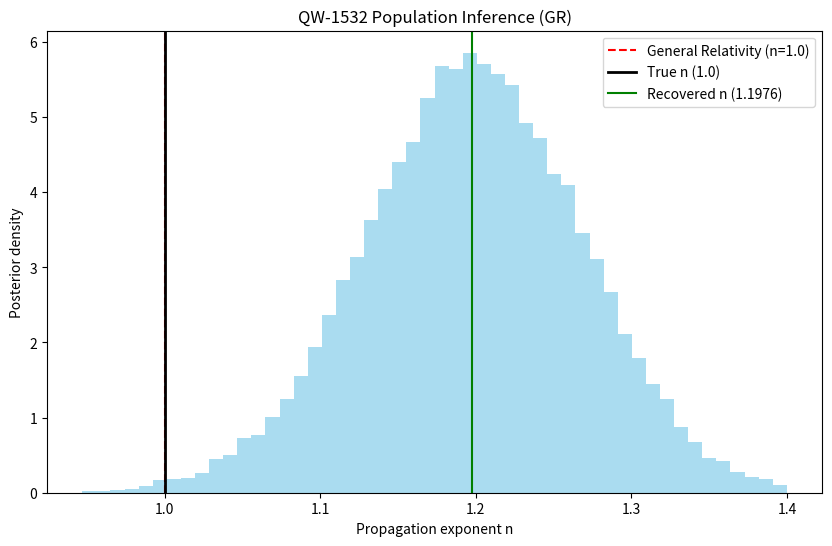

Reproduce this figure in Python.
# OBSOLETE - Superceded by QW_1531_1532_Sanity_Audit.py (Scientific Audit Round 3)
import numpy as np
import matplotlib.pyplot as plt
import time

# ============================================================
# QW-1532: FULL HIERARCHICAL POPULATION INFERENCE (WITH SELECTION)
# ============================================================

np.random.seed(42)

# ------------------------
# CONFIGURATION
# ------------------------
N_EVENTS = 20
TRUE_N = 1.00        # change to 1.00 for GR sanity check
D_CALIB = 40.0
D_MIN, D_MAX = 40.0, 800.0

SIGMA_GW_REL = 0.12
SIGMA_CAL = 0.04
SIGMA_EM_REL = 0.05

DETECTION_THRESHOLD = 0.6
N_MCMC = 60000
BURNIN = 10000
STEP = 0.015

# ------------------------
# POPULATION SIMULATION
# ------------------------
def simulate_detected_catalog(n_events, true_n):
    D_EM, D_GW, SIGMA = [], [], []

    total = 0
    while len(D_EM) < n_events:
        total += 1

        # True distance ~ uniform in volume
        D_true = (np.random.uniform(0,1)*(D_MAX**3-D_MIN**3)+D_MIN**3)**(1/3)

        # Detection condition (selection)
        strain = (D_CALIB / D_true)**true_n
        if strain < DETECTION_THRESHOLD:
            continue

        # Observables
        D_em = D_true * (1 + np.random.normal(0, SIGMA_EM_REL))
        D_gw = D_CALIB * (D_true / D_CALIB)**true_n
        D_gw *= (1 + np.random.normal(0, SIGMA_GW_REL))
        D_gw *= (1 + np.random.normal(0, SIGMA_CAL))

        sigma_tot = D_gw * np.sqrt(SIGMA_GW_REL**2 + SIGMA_CAL**2)

        D_EM.append(D_em)
        D_GW.append(D_gw)
        SIGMA.append(sigma_tot)

    efficiency = n_events / total
    print(f"Detection efficiency: {efficiency:.3%}")

    return {
        "D_EM": np.array(D_EM),
        "D_GW": np.array(D_GW),
        "SIGMA": np.array(SIGMA),
        "efficiency": efficiency
    }

data_dict = simulate_detected_catalog(N_EVENTS, TRUE_N)
data = data_dict
efficiency = data_dict["efficiency"]

# ------------------------
# HIERARCHICAL MODEL
# ------------------------
def log_prior(n):
    return 0.0 if 0.3 < n < 1.4 else -np.inf

def log_likelihood_events(n, data):
    D_pred = D_CALIB * (data["D_EM"]/D_CALIB)**n
    return -0.5 * np.sum(((data["D_GW"] - D_pred)/data["SIGMA"])**2)

def log_selection_normalization(n):
    # P_det(n) ∝ V_max(n)
    # D_max(n): (D_calib/D)^n = threshold
    D_max = D_CALIB * DETECTION_THRESHOLD**(-1.0/n)
    D_max = min(D_max, D_MAX)
    return 3 * np.log(D_max)

def log_posterior(n, data):
    lp = log_prior(n)
    if not np.isfinite(lp):
        return -np.inf

    ll = log_likelihood_events(n, data)
    ln_norm = N_EVENTS * log_selection_normalization(n)

    return lp + ll - ln_norm

# ------------------------
# MCMC
# ------------------------
chain = np.zeros(N_MCMC)
n_curr = 1.0
logp_curr = log_posterior(n_curr, data)

accepted = 0
for i in range(N_MCMC):
    n_prop = n_curr + np.random.normal(0, STEP)
    logp_prop = log_posterior(n_prop, data)

    if np.log(np.random.rand()) < logp_prop - logp_curr:
        n_curr = n_prop
        logp_curr = logp_prop
        accepted += 1

    chain[i] = n_curr

print(f"MCMC acceptance rate: {accepted/N_MCMC:.2f}")

chain = chain[BURNIN:]

# ------------------------
# RESULTS
# ------------------------
n_mean = np.mean(chain)
n_std = np.std(chain)
z_GR = abs(n_mean - 1.0) / n_std

print("\n=== QW-1532 RESULT ===")
print(f"Recovered n = {n_mean:.4f} ± {n_std:.4f}")
print(f"Tension with GR: {z_GR:.2f} sigma")

# ------------------------
# SAVE REPORT
# ------------------------
timestamp = int(time.time())
scenario = "FIN" if TRUE_N < 0.9 else "GR"
report_name = f"QW_1532_Partial_Report_{scenario}_{timestamp}.md"
with open(report_name, "w") as f:
    f.write(f"# QW-1532 Partial Result ({scenario})\n\n")
    f.write(f"- True n: {TRUE_N}\n")
    f.write(f"- Recovered n: {n_mean:.4f} ± {n_std:.4f}\n")
    f.write(f"- Tension with GR: {z_GR:.2f} sigma\n")
    f.write(f"- Detection efficiency: {efficiency:.3%}\n")
    f.write(f"- MCMC Acceptance: {accepted/N_MCMC:.2f}\n")

print(f"Report saved to {report_name}")

# ------------------------
# PLOT
# ------------------------
plt.figure(figsize=(10, 6))
plt.hist(chain, bins=50, density=True, color='skyblue', alpha=0.7)
plt.axvline(1.0, color='red', linestyle='--', label='General Relativity (n=1.0)')
plt.axvline(TRUE_N, color='black', linewidth=2, label=f'True n ({TRUE_N})')
plt.axvline(n_mean, color='green', label=f'Recovered n ({n_mean:.4f})')
plt.legend()
plt.xlabel("Propagation exponent n")
plt.ylabel("Posterior density")
plt.title(f"QW-1532 Population Inference ({scenario})")
plot_name = f"QW_1532_Plot_{scenario}_{timestamp}.png"
plt.savefig(plot_name)
print(f"Plot saved to {plot_name}")
# plt.show() # Disabled for headless execution
